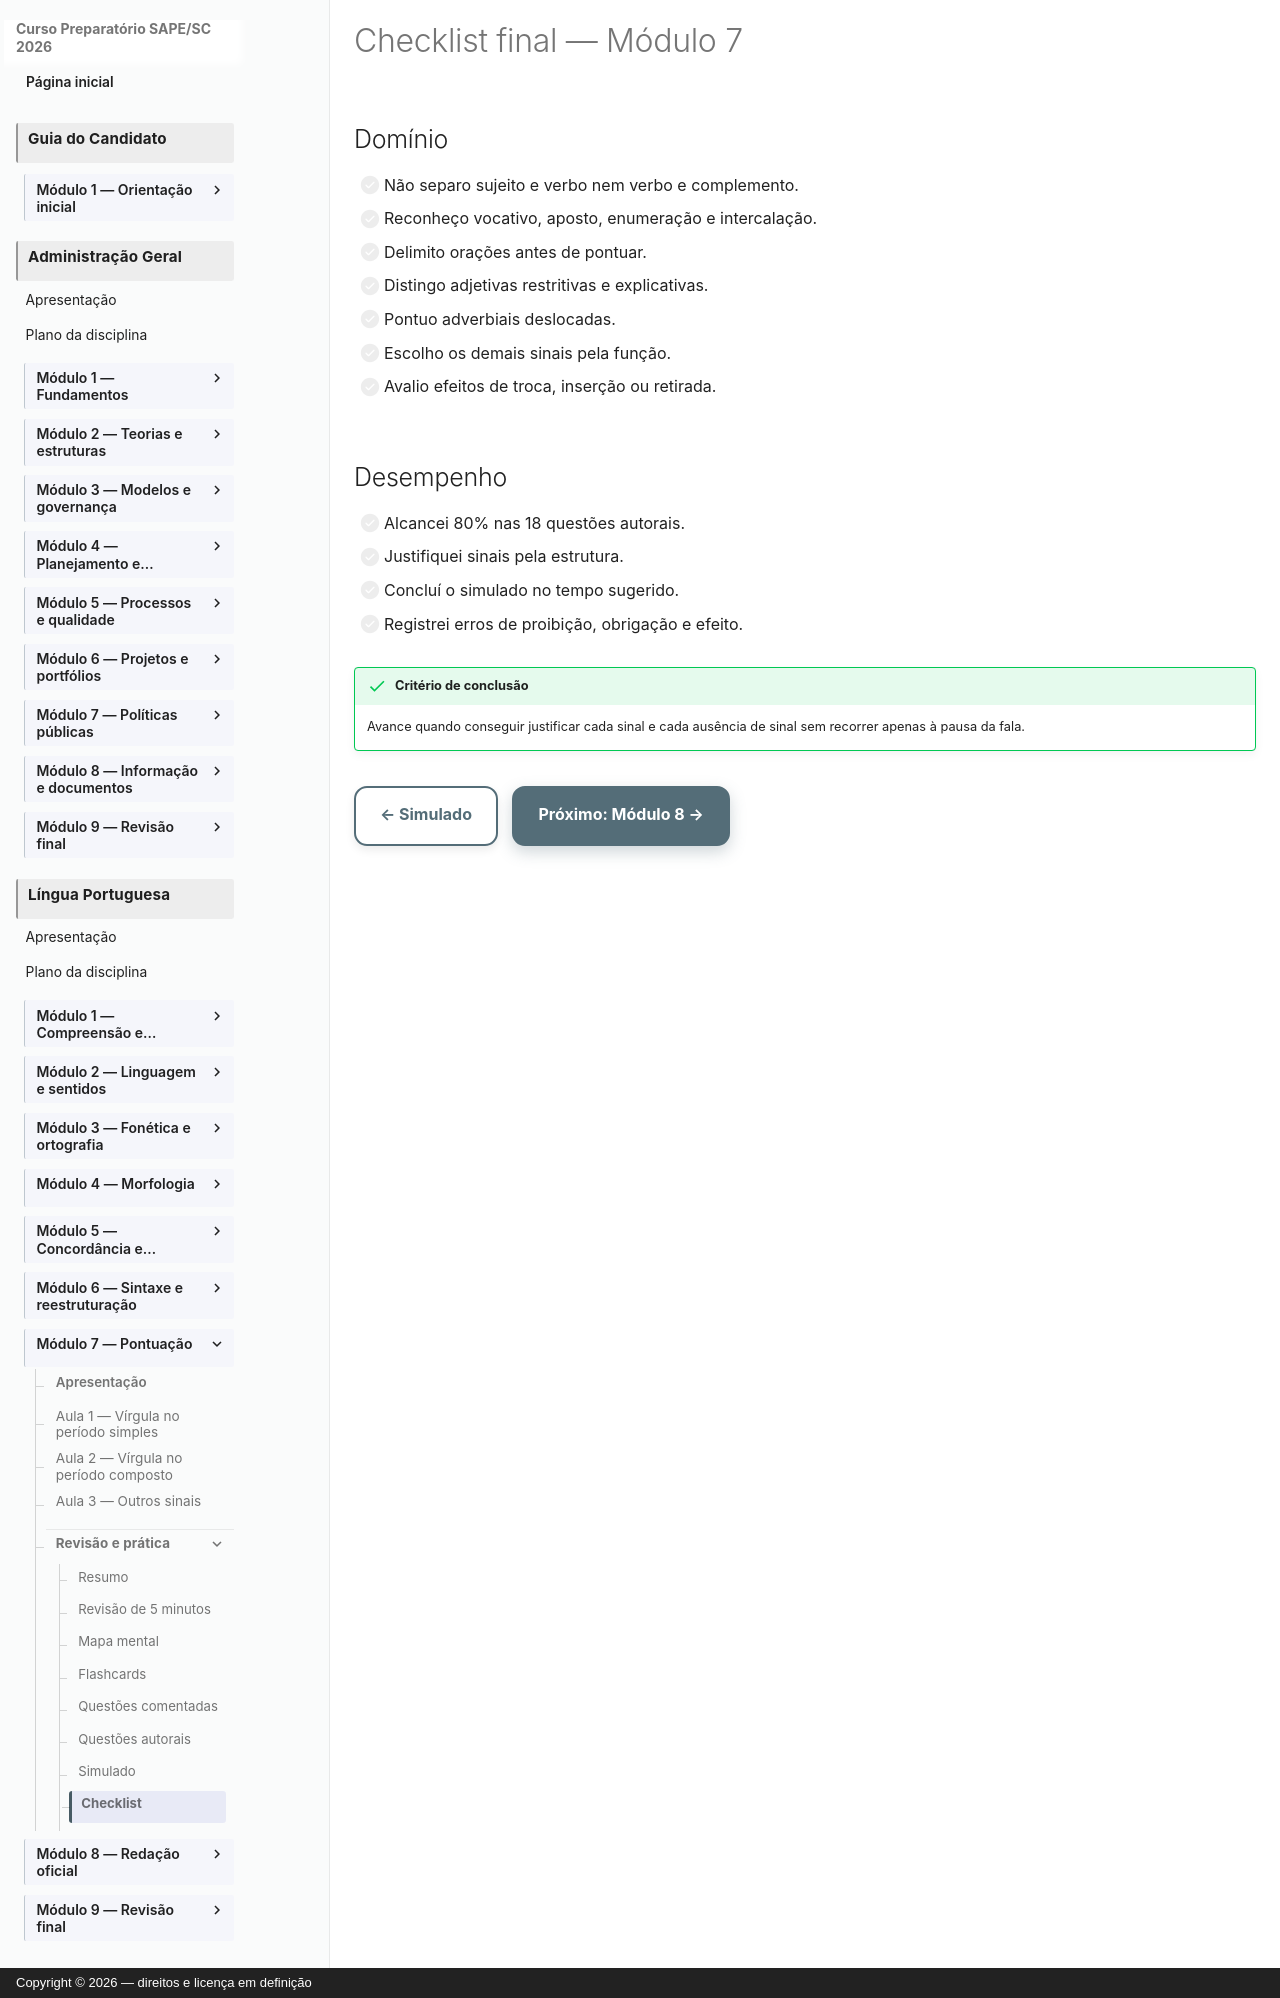

repository: vmedinax/curso-sape-sc-2026 · page: 01-portugues/modulo-07-checklist/index.html · generator: mkdocs · copyright: Copyright © 2026 — direitos e licença em definição

---
title: Checklist final — Módulo 7
description: Critérios observáveis para concluir pontuação.
status: draft
last_reviewed: 2026-08-04
---

# Checklist final — Módulo 7

## Domínio

- [ ] Não separo sujeito e verbo nem verbo e complemento.
- [ ] Reconheço vocativo, aposto, enumeração e intercalação.
- [ ] Delimito orações antes de pontuar.
- [ ] Distingo adjetivas restritivas e explicativas.
- [ ] Pontuo adverbiais deslocadas.
- [ ] Escolho os demais sinais pela função.
- [ ] Avalio efeitos de troca, inserção ou retirada.

## Desempenho

- [ ] Alcancei 80% nas 18 questões autorais.
- [ ] Justifiquei sinais pela estrutura.
- [ ] Concluí o simulado no tempo sugerido.
- [ ] Registrei erros de proibição, obrigação e efeito.

!!! success "Critério de conclusão"
    Avance quando conseguir justificar cada sinal e cada ausência de sinal sem recorrer apenas à pausa da fala.

[← Simulado](modulo-07-simulado.md){ .md-button } [Próximo: Módulo 8 →](modulo-08-index.md){ .md-button .md-button--primary }
